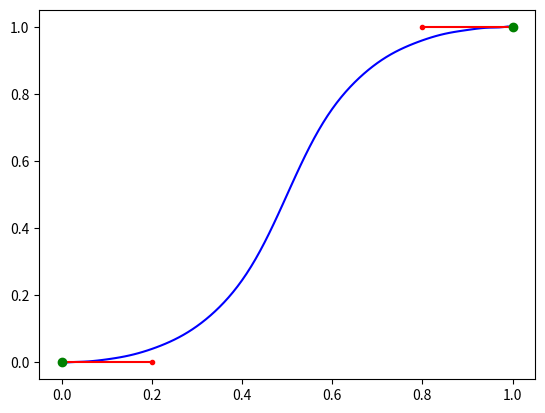

This chart was generated by the following Python code:
import matplotlib.pyplot as plt
from scipy.fft import fft, fftfreq
import numpy as np

'''
[redacted]
With help from: 
    https://www.cubic.org/docs/hermite.htm
    https://math.vanderbilt.edu/schectex/courses/cubic/

'''


class Point:
    def __init__(self, x, y, tx, ty):
        self.x = x
        self.y = y
        self.tx = tx
        self.ty = ty


# FUNCTIONS
def Plot(p1, p2, x_array, y_array):
    plt.plot(x_array, y_array, color='blue', marker=".")
    plt.plot([p1.x, p1.x + p1.tx * vector_scale], [p1.y, p1.y + p1.ty * vector_scale], color='red', marker=".")
    plt.plot([p2.x, p2.x + p2.tx * vector_scale], [p2.y, p2.y + p2.ty * vector_scale], color='red', marker=".")
    plt.plot([p1.x], [p1.y], color='green', marker="o")
    plt.plot([p2.x], [p2.y], color='green', marker="o")
    # plt.plot(x_array, y_array_fourier.real, color='blue', marker=".")
    plt.show()


def CubeRoot(x):
    if 0 <= x:
        return x**(1./3.)
    return -(-x)**(1./3.)


def CalculateCubeRoots(a, b, c, d):
    p = -b/(3*a)
    q = p**3 + (((b*c)-(3*a*d)) / (6*(a**2)))
    r = c / (3*a)
    return CubeRoot(q + (q**2 + (r-(p**2))**3)**0.5) + CubeRoot(q - (q**2 + (r-(p**2))**3)**0.5) + p


# SETUP
vector_scale = 0.1

p1 = Point(0, 0, 2, 0)
p2 = Point(1, 1, -2, 0)

x_array = []
y_array = []

# # METHOD 1
# # Generate line using Cubic Hermite Curve Interpolation
# for i in range(100):
#     s = i/100
#     h1 = (2 * s**3) - (3 * s**2) + 1
#     h2 = (-2 * s**3) + (3 * s**2)
#     h3 = (s**3) - (2 * s**2) + s
#     h4 = (s**3) - (s**2)
#
#     x_array.append(h1*p1.x + h2*p2.x + h3*p1.tx - h4*p2.tx)
#     y_array.append(h1*p1.y + h2*p2.y + h3*p1.ty - h4*p2.ty)
#
# Plot(p1, p2, x_array, y_array)
#
# # METHOD 2
# # Separate out coefficients for Cubic Hermite Curve Interpolation
# x_array.clear()
# y_array.clear()
# for i in range(100):
#     s = i/100
#     x_array.append(p1.x + p1.tx*(s) + (-3*p1.x+3*p2.x-2*p1.tx+p2.tx)*(s*s) + (2*p1.x-2*p2.x+p1.tx-p2.tx)*(s*s*s))
#     y_array.append(p1.y + p1.ty*(s) + (-3*p1.y+3*p2.y-2*p1.ty+p2.ty)*(s*s) + (2*p1.y-2*p2.y+p1.ty-p2.ty)*(s*s*s))
#
# Plot(p1, p2, x_array, y_array)
#
# # METHOD 3
# # Pre-compute coefficients (more efficient)
# x_array.clear()
# y_array.clear()
# x_coeff = [p1.x, p1.tx, -3*p1.x+3*p2.x-2*p1.tx+p2.tx, 2*p1.x-2*p2.x+p1.tx-p2.tx]
# y_coeff = [p1.y, p1.ty, -3*p1.y+3*p2.y-2*p1.ty+p2.ty, 2*p1.y-2*p2.y+p1.ty-p2.ty]
# for i in range(100):
#     s = i/100
#     x_array.append(x_coeff[0] + x_coeff[1]*s + x_coeff[2]*(s*s) + x_coeff[3]*(s*s*s))
#     y_array.append(y_coeff[0] + y_coeff[1]*s + y_coeff[2]*(s*s) + y_coeff[3]*(s*s*s))
#
# Plot(p1, p2, x_array, y_array)
#
# # METHOD 4
# # Convert from s-based lines to x-y coordinates
# # This has the limitation that you cannot generate lines that have two y points for each x point
# x_array.clear()
# y_array.clear()
# x_coeff = [p1.x, p1.tx, -3*p1.x+3*p2.x-2*p1.tx+p2.tx, 2*p1.x-2*p2.x+p1.tx-p2.tx]
# y_coeff = [p1.y, p1.ty, -3*p1.y+3*p2.y-2*p1.ty+p2.ty, 2*p1.y-2*p2.y+p1.ty-p2.ty]
# for i in range(100):
#     x = i/100
#     x_array.append(x)
#     s = CalculateCubeRoots(x_coeff[3], x_coeff[2], x_coeff[1], x_coeff[0] - x)
#     y_array.append(y_coeff[0] + y_coeff[1] * s + y_coeff[2] * (s * s) + y_coeff[3] * (s * s * s))
# # Apply FFT to get coefficients
# fourier_coefficients = np.fft.fft(y_array, n=10)
#
# # Use coefficients to regenerate spline
# y_array_fourier = np.fft.ifft(fourier_coefficients)
#
# Plot(p1, p2, x_array, y_array_fourier)

# METHOD 5
# Pre-compute coefficients (more efficient)
# x_array.clear()
# y_array.clear()
# x_coeff = [p1.x, p1.tx, -3*p1.x+3*p2.x-2*p1.tx+p2.tx, 2*p1.x-2*p2.x+p1.tx-p2.tx]
# y_coeff = [p1.y, p1.ty, -3*p1.y+3*p2.y-2*p1.ty+p2.ty, 2*p1.y-2*p2.y+p1.ty-p2.ty]
# for i in range(100):
#     s = i/100
#     x_array.append(x_coeff[0] + x_coeff[1]*s + x_coeff[2]*(s*s) + x_coeff[3]*(s*s*s))
#     y_array.append(y_coeff[0] + y_coeff[1]*s + y_coeff[2]*(s*s) + y_coeff[3]*(s*s*s))

# for i in range(99):
#     dx = x_array[i+1] - x_array[i]
#     dy = y_array[i+1] - y_array[i]
#     length = (dx*dx + dy*dy)**0.5
#     print(str(dx) + ", ", str(dy) + ", " + str(length))
#
# plt.plot(x_array, y_array, color='blue')
# plt.plot([p1.x, p1.x + p1.tx * vector_scale], [p1.y, p1.y + p1.ty * vector_scale], color='red', marker=".")
# plt.plot([p2.x, p2.x + p2.tx * vector_scale], [p2.y, p2.y + p2.ty * vector_scale], color='red', marker=".")
# plt.plot([p1.x], [p1.y], color='green', marker="o")
# plt.plot([p2.x], [p2.y], color='green', marker="o")
#
# for i in range(10):
#     x = i/10
#     s = CalculateCubeRoots(x_coeff[3], x_coeff[2], x_coeff[1], x_coeff[0] - x)
#     plt.plot(x, (y_coeff[0] + y_coeff[1] * s + y_coeff[2] * (s * s) + y_coeff[3] * (s * s * s)), color='Green', marker=".")
#
# plt.show()

# METHOD 6
# Fitting a polynomial to the line
x_array.clear()
y_array.clear()
x_coeff = [p1.x, p1.tx, -3*p1.x+3*p2.x-2*p1.tx+p2.tx, 2*p1.x-2*p2.x+p1.tx-p2.tx]
y_coeff = [p1.y, p1.ty, -3*p1.y+3*p2.y-2*p1.ty+p2.ty, 2*p1.y-2*p2.y+p1.ty-p2.ty]
for i in range(101):
    s = i/100
    x_array.append(x_coeff[0] + x_coeff[1]*s + x_coeff[2]*(s*s) + x_coeff[3]*(s*s*s))
    y_array.append(y_coeff[0] + y_coeff[1]*s + y_coeff[2]*(s*s) + y_coeff[3]*(s*s*s))


n_max = 20
polynomial = np.polyfit(x_array, y_array, n_max)
coefs = list(polynomial)

x_poly_array = []
y_poly_array = []
for i in range(101):
    x = i/100
    x_poly_array.append(x)
    y = 0
    for n, coef in enumerate(coefs):
        y += coef * pow(x, n_max - n)
    y_poly_array.append(y)

# plt.plot(x_array, y_array, color='blue')
plt.plot(x_poly_array, y_poly_array, color='blue')
plt.plot([p1.x, p1.x + p1.tx * vector_scale], [p1.y, p1.y + p1.ty * vector_scale], color='red', marker=".")
plt.plot([p2.x, p2.x + p2.tx * vector_scale], [p2.y, p2.y + p2.ty * vector_scale], color='red', marker=".")
plt.plot([p1.x], [p1.y], color='green', marker="o")
plt.plot([p2.x], [p2.y], color='green', marker="o")
plt.show()
